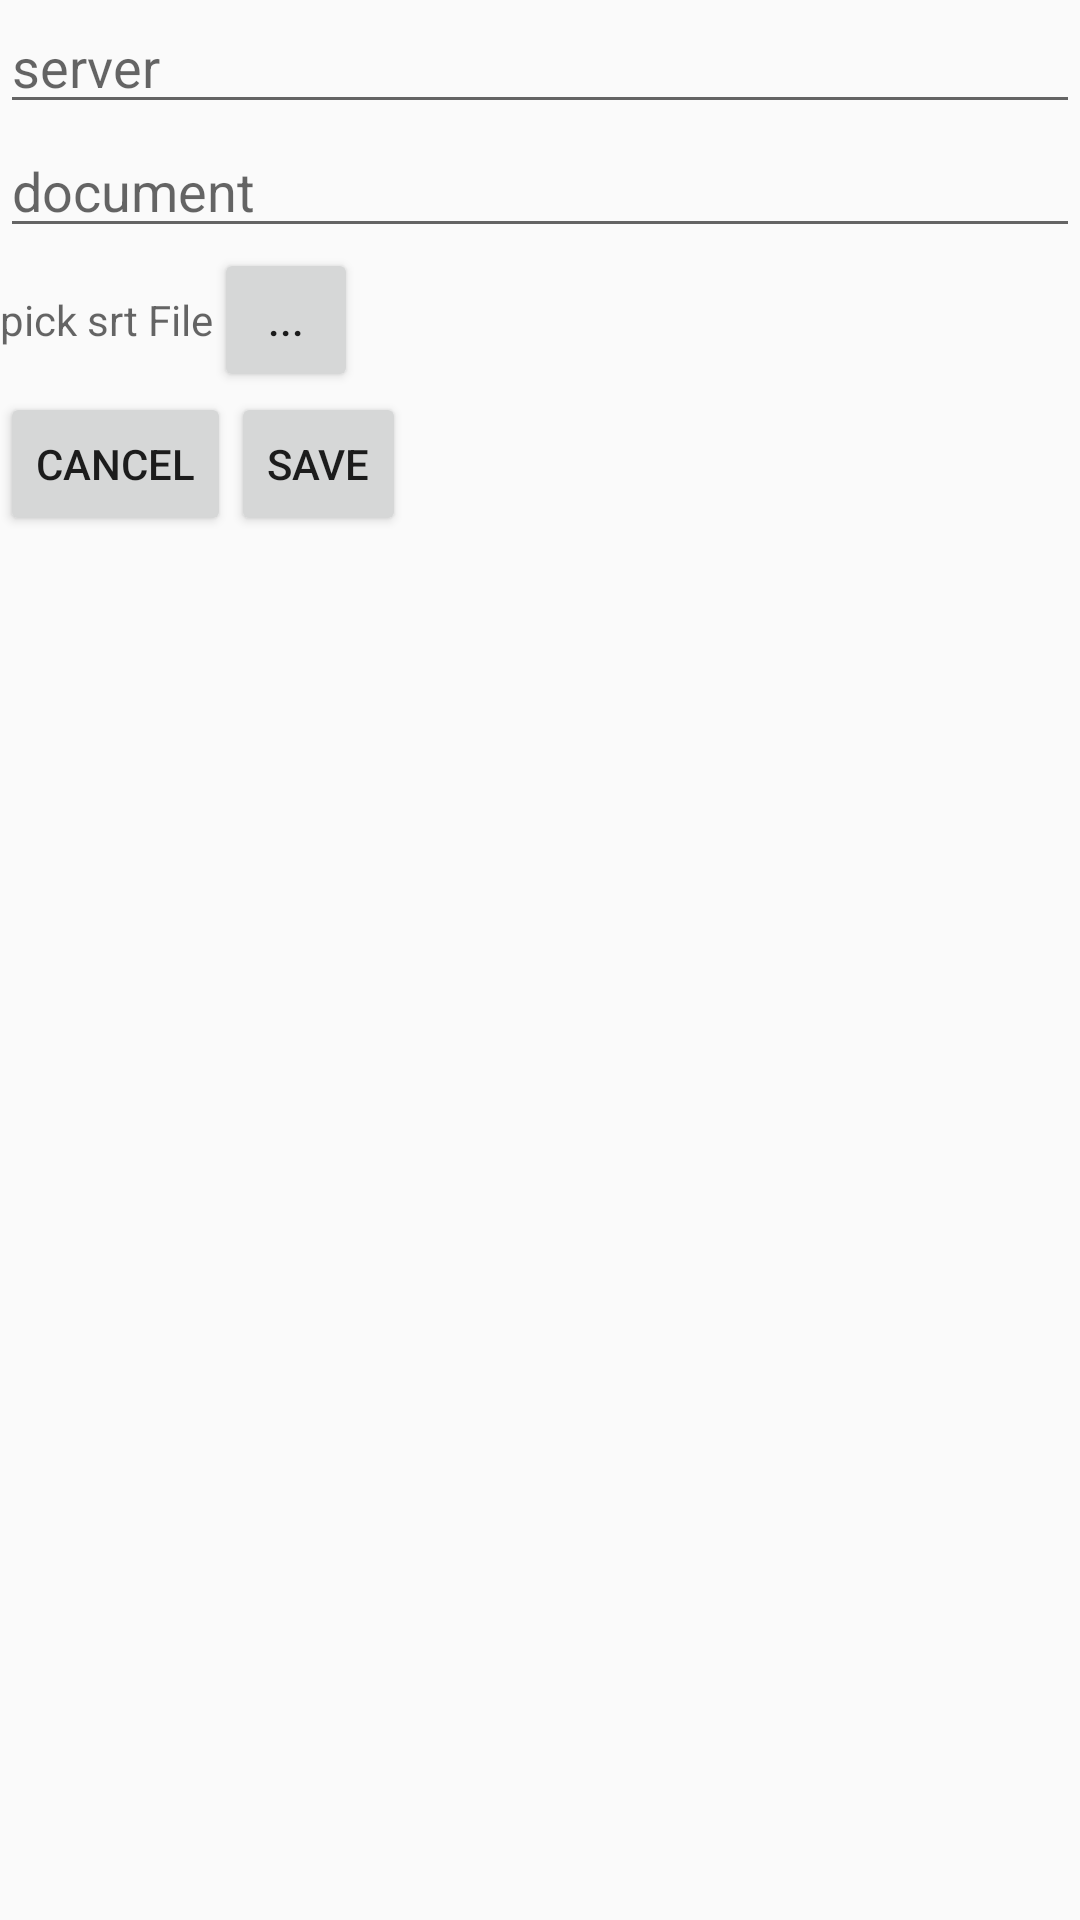

Produce the Android XML layout that renders to this screen, including the resource entries it uses.
<!-- AndroidManifest.xml: application theme AppTheme -->
<!-- res/layout/infinote_doc.xml -->
<?xml version="1.0" encoding="utf-8"?>
<LinearLayout xmlns:android="http://schemas.android.com/apk/res/android"
    android:orientation="vertical" android:layout_width="match_parent"
    android:layout_height="match_parent">

    <EditText
        android:layout_width="match_parent"
        android:layout_height="wrap_content"
        android:id="@+id/server"
        android:hint="server" />

    <EditText
        android:layout_width="match_parent"
        android:layout_height="wrap_content"
        android:id="@+id/document"
        android:hint="document" />

    <LinearLayout
        android:orientation="horizontal"
        android:layout_width="match_parent"
        android:layout_height="wrap_content">

        <TextView
            android:layout_width="wrap_content"
            android:layout_height="wrap_content"
            android:id="@+id/pick_srt_txtview"
            android:hint="pick srt File"
            android:ellipsize="end"
            android:maxWidth="100sp" />

        <Button
            style="?android:attr/buttonStyleSmall"
            android:layout_width="wrap_content"
            android:layout_height="wrap_content"
            android:text="..."
            android:id="@+id/pick_srt" />
    </LinearLayout>

    <LinearLayout
        android:orientation="horizontal"
        android:layout_width="match_parent"
        android:layout_height="wrap_content">

        <Button
            style="?android:attr/buttonStyleSmall"
            android:layout_width="wrap_content"
            android:layout_height="wrap_content"
            android:text="cancel"
            android:id="@+id/cancel_btn" />

        <Button
            style="?android:attr/buttonStyleSmall"
            android:layout_width="wrap_content"
            android:layout_height="wrap_content"
            android:text="save"
            android:id="@+id/save_btn" />
    </LinearLayout>

</LinearLayout>
<!-- resources referenced by this layout -->
<resources>
  <style name="AppTheme" parent="Theme.AppCompat.Light.NoActionBar">
          
          <item name="colorPrimary">@color/colorPrimary</item>
          <item name="colorPrimaryDark">@color/colorPrimaryDark</item>
          <item name="colorAccent">@color/colorAccent</item>
          <item name="preferenceTheme">@style/PreferenceThemeOverlay.v14.Material</item>
  
      </style>
  <color name="colorPrimary">#4caf50</color>
  <color name="colorPrimaryDark">#388e3c</color>
  <color name="colorAccent">#69f0ae</color>
</resources>
